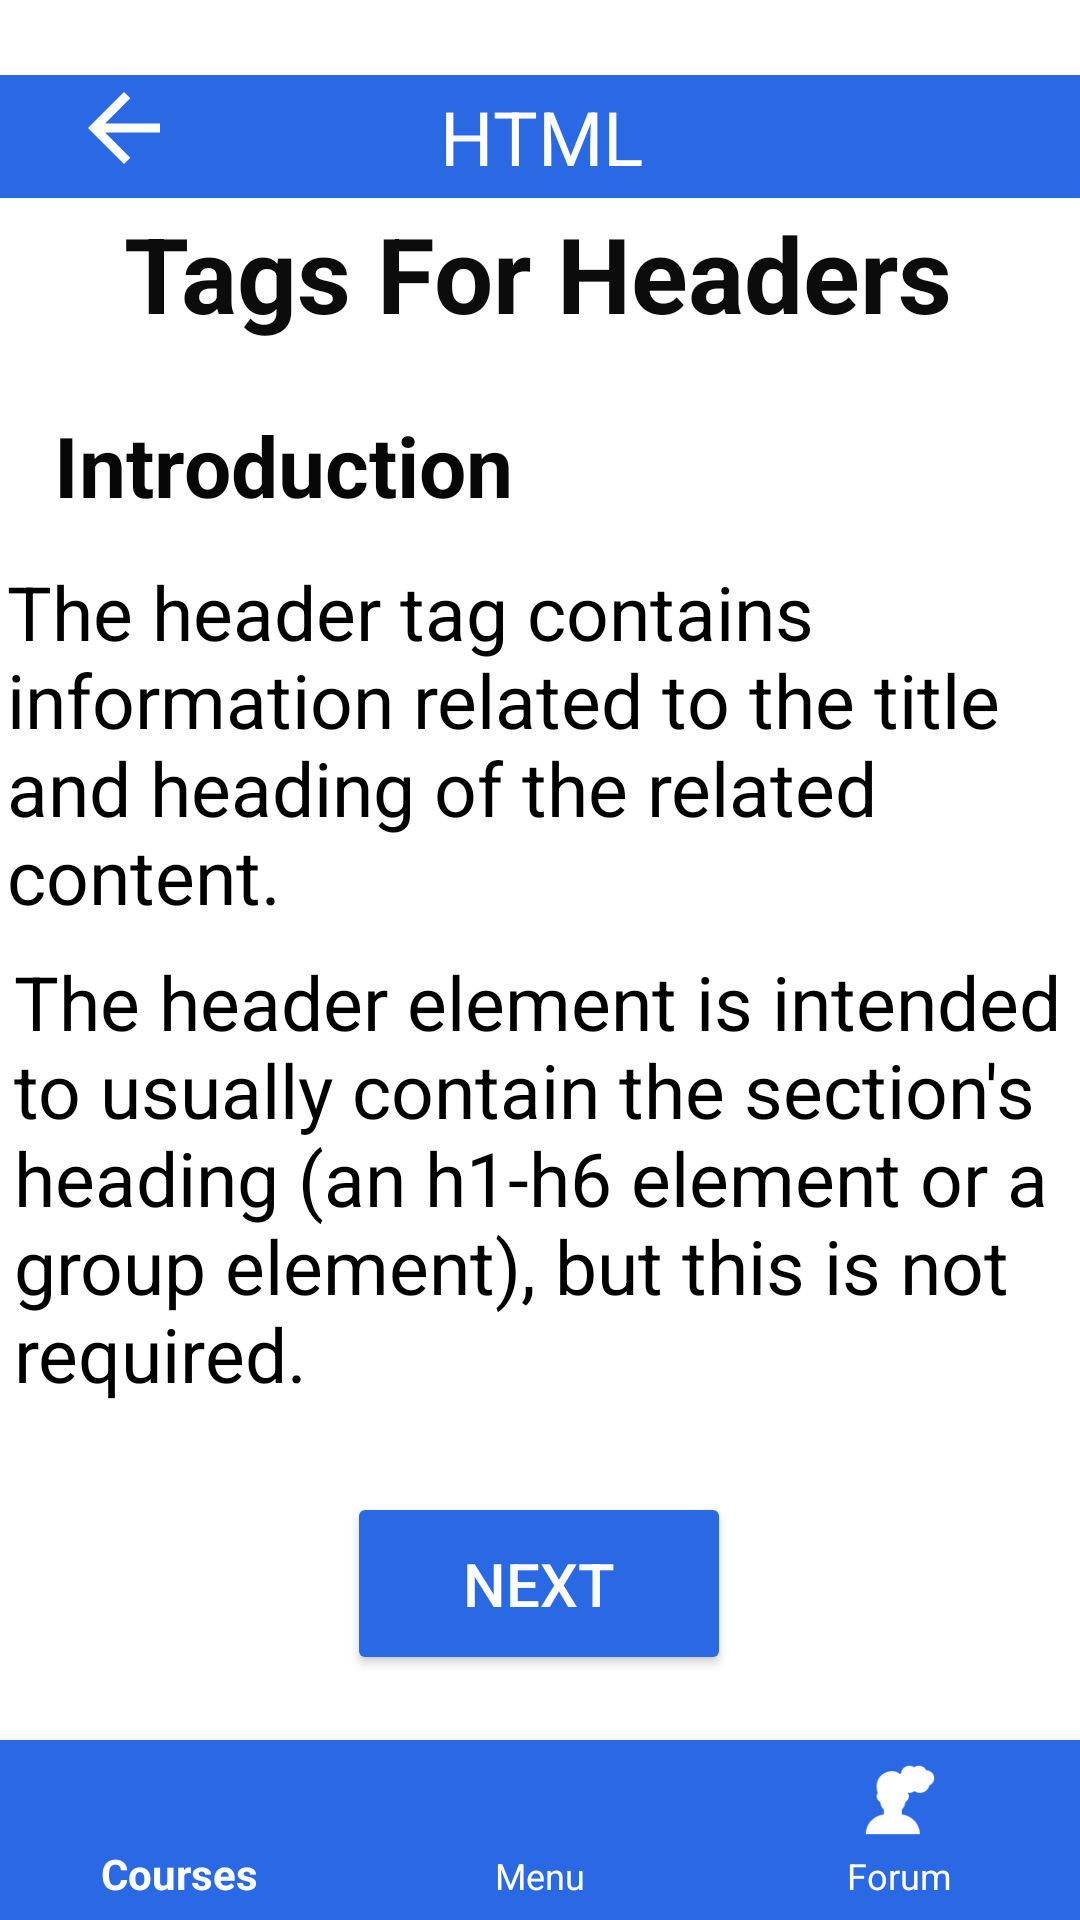

The Android layout XML behind this screen, and the referenced resources:
<!-- AndroidManifest.xml: application theme Theme.CourseExamApp -->
<!-- res/layout/activity_course_content.xml -->
<?xml version="1.0" encoding="utf-8"?>
<androidx.constraintlayout.widget.ConstraintLayout xmlns:android="http://schemas.android.com/apk/res/android"
    xmlns:app="http://schemas.android.com/apk/res-auto"
    xmlns:tools="http://schemas.android.com/tools"
    android:layout_width="match_parent"
    android:layout_height="match_parent">

    <com.google.android.material.bottomnavigation.BottomNavigationView
        android:id="@+id/bottomNavigationView"
        android:layout_width="match_parent"
        android:layout_height="60dp"
        android:clickable="true"
        android:fadingEdge="horizontal"
        android:focusableInTouchMode="true"
        android:rotation="0"
        android:rotationX="0"
        android:textAlignment="center"
        app:backgroundTint="@color/main"
        app:itemIconTint="@color/white"
        app:itemTextAppearanceActive="@style/Widget.MaterialComponents.Toolbar"
        app:itemTextAppearanceInactive="@style/MaterialAlertDialog.MaterialComponents.Title.Icon.CenterStacked"
        app:itemTextColor="@color/white"
        app:layout_constraintBottom_toBottomOf="parent"
        app:layout_constraintEnd_toEndOf="parent"
        app:layout_constraintHorizontal_bias="0.514"
        app:layout_constraintStart_toStartOf="parent"
        app:layout_constraintTop_toTopOf="parent"
        app:layout_constraintVertical_bias="1.0"
        app:menu="@menu/bottomnav_bar"
        android:focusable="true" />

    <TextView
        android:id="@+id/course_content_html"
        android:layout_width="383dp"
        android:layout_height="41dp"
        android:background="@color/main"
        android:gravity="center"
        android:text="@string/course_content_html"
        android:textAlignment="center"
        android:textColor="#FFFFFF"
        android:textSize="25sp"
        app:layout_constraintBottom_toBottomOf="parent"
        app:layout_constraintEnd_toEndOf="parent"
        app:layout_constraintStart_toStartOf="parent"
        app:layout_constraintTop_toTopOf="parent"
        app:layout_constraintVertical_bias="0.042" />

    <ImageView
        android:id="@+id/go_back"
        android:layout_width="38dp"
        android:layout_height="36dp"
        android:contentDescription="@string/back"
        app:layout_constraintBottom_toBottomOf="parent"
        app:layout_constraintEnd_toEndOf="parent"
        app:layout_constraintHorizontal_bias="0.069"
        app:layout_constraintStart_toStartOf="parent"
        app:layout_constraintTop_toTopOf="parent"
        app:layout_constraintVertical_bias="0.041"
        app:srcCompat="@drawable/abc_vector_test" />

    <TextView
        android:id="@+id/course_content"
        android:layout_width="355dp"
        android:layout_height="126dp"

        android:text="@string/course_content"
        android:textAlignment="textStart"
        android:textAllCaps="false"
        android:textColor="@color/black"
        android:textSize="25sp"
        app:layout_constraintBottom_toBottomOf="parent"
        app:layout_constraintEnd_toEndOf="parent"
        app:layout_constraintHorizontal_bias="0.472"
        app:layout_constraintStart_toStartOf="parent"
        app:layout_constraintTop_toTopOf="parent"
        app:layout_constraintVertical_bias="0.364" />

    <TextView
        android:id="@+id/course_intro"
        android:layout_width="203dp"
        android:layout_height="44dp"
        android:text="@string/course_intro"
        android:textColor="#070707"
        android:textSize="28sp"
        android:textStyle="normal|bold"
        app:layout_constraintBottom_toBottomOf="parent"
        app:layout_constraintEnd_toEndOf="parent"
        app:layout_constraintHorizontal_bias="0.115"
        app:layout_constraintStart_toStartOf="parent"
        app:layout_constraintTop_toTopOf="parent"
        app:layout_constraintVertical_bias="0.229" />

    <TextView
        android:id="@+id/content_head"
        android:layout_width="wrap_content"
        android:layout_height="wrap_content"
        android:text="@string/content_head"
        android:textColor="#0C0C0C"
        android:textSize="35sp"
        android:textStyle="bold"
        app:layout_constraintBottom_toBottomOf="parent"
        app:layout_constraintEnd_toEndOf="parent"
        app:layout_constraintHorizontal_bias="0.496"
        app:layout_constraintStart_toStartOf="parent"
        app:layout_constraintTop_toTopOf="parent"
        app:layout_constraintVertical_bias="0.114" />

    <Button
        android:id="@+id/course_content_next"
        android:layout_width="128dp"
        android:layout_height="61dp"
        android:backgroundTint="@color/main"
        android:text="@string/course_content_next"
        android:textColor="@color/white"
        android:textSize="20sp"
        app:layout_constraintBottom_toBottomOf="parent"
        app:layout_constraintEnd_toEndOf="parent"
        app:layout_constraintHorizontal_bias="0.498"
        app:layout_constraintStart_toStartOf="parent"
        app:layout_constraintTop_toTopOf="parent"
        app:layout_constraintVertical_bias="0.859" />

    <TextView
        android:id="@+id/course_content1"
        android:layout_width="349dp"
        android:layout_height="164dp"
        android:text="@string/course_content1"
        android:textColor="@color/black"
        android:textSize="25sp"
        app:layout_constraintBottom_toBottomOf="parent"
        app:layout_constraintEnd_toEndOf="parent"
        app:layout_constraintHorizontal_bias="0.435"
        app:layout_constraintStart_toStartOf="parent"
        app:layout_constraintTop_toTopOf="parent"
        app:layout_constraintVertical_bias="0.666" />
</androidx.constraintlayout.widget.ConstraintLayout>
<!-- resources referenced by this layout -->
<resources>
  <color name="black">#FF000000</color>
  <color name="main">#2A69E3</color>
  <color name="white">#FFFFFF</color>
  <string name="back">back</string>
  <string name="content_head"> Tags For Headers </string>
  <string name="course_content"> The header tag contains information related to the title and heading of the related content. </string>
  <string name="course_content1"> The header element is intended to usually contain the section\'s heading (an h1-h6 element or a group element), but this is not required. </string>
  <string name="course_content_html"> HTML </string>
  <string name="course_content_next"> Next </string>
  <string name="course_intro"> Introduction </string>
  <style name="Theme.CourseExamApp" parent="Theme.MaterialComponents.DayNight.DarkActionBar">
          
          <item name="colorPrimary">@color/main</item>
          <item name="colorPrimaryVariant">@color/purple_700</item>
          <item name="colorOnPrimary">@color/white</item>
          
          <item name="colorSecondary">@color/teal_200</item>
          <item name="colorSecondaryVariant">@color/teal_700</item>
          <item name="colorOnSecondary">@color/black</item>
          
          <item name="android:statusBarColor" tools:targetApi="l">?attr/colorPrimaryVariant</item>
          
      </style>
  <color name="purple_700">#FF3700B3</color>
  <color name="teal_200">#FF03DAC5</color>
  <color name="teal_700">#FF018786</color>
</resources>
